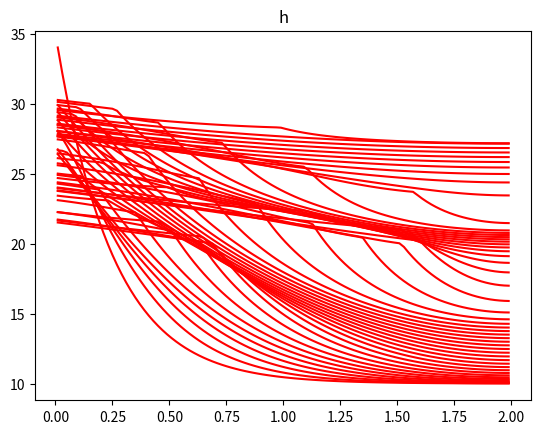
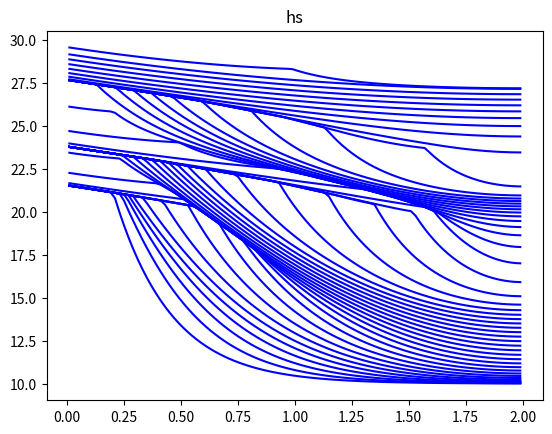

Python code for these plots, in order:
#!/usr/bin/env python3
# -*- coding: utf-8 -*-
"""

@author: masssonr

    Stratigraphic model with diffusive sediment transport 
    Modelize the formation of sedimentary basins at large space and time scales 

    Single lithology Model 


  d_t h(x,t) + div(grad(psi(b(x,t)))) = 0 on (0,Lx)x(0,tf)

  h(x,0) = hinit(x)   on (0,Lx)

  grad(psi).n = g0 for x=0,  grad(psi).n = g1 for x = Lx  

  b(x,t) = hsea(t) - h(x,t)


  Finite Volume discretization using TPFA fluxes on unstructured meshes 

  Ouputs: * h(x,t), b(x,t)

   
          * hs(x,t) = min_(t<=s<=tf) h(x,s) (sediment layers at each time t, taking into account erosions)



"""

import numpy as np
import matplotlib.pyplot as plt
import sys



#data
Lx=2
#space discretization
N=100
Nint = N-1
Nbound = 2
dx=Lx/N

#time discretization
tf = 1.5 # final simulation time
ndt = 50
dt = tf/ndt # initial time step

#Newton convergence 
Newtmax = 10 # maximum number of Newton iterations 
eps=1.0e-6 #  stopping criteria 


Km = 1.
Kc = 10.

g0 = -20
g1 = 0


def f_hsea(t):
    s = 25 + 5*np.cos(12*t) 
    return s

def f_psi(u):
    if (u<0):
        s = Kc*u
    else: 
        s = Km*u
    return s

def f_psip(u):
    if (u<0):
        s = Kc
    else: 
        s = Km
    return s


def f_hinit(x):
    s = 25*np.exp(-8*x/Lx) + 10
    return s


def residual(h,b,h0,dt):
    R = np.zeros(N)

    for k in range(N):
        R[k] = volume[k]*(h[k]-h0[k])/dt
        
    for i in range(Nint):
        k0 = CellsbyFaceInt[i,0]
        k1 = CellsbyFaceInt[i,1]
        
        flux = Tint[i]*(f_psi(b[k1]) - f_psi(b[k0]) ) # flux sortant de k0

        R[k0] += flux 
        R[k1] -= flux 
            
        
    for i in range(Nbound):
        k = CellbyFaceBound[i]
        R[k] += fbound[i]

    return R



def Jacobian(b,dt):


    A = np.zeros([N,N])

    for k in range(N):
       # R[k] = volume[k]*(h[k]-h0[k])/dt
       A[k,k] = volume[k]/dt
       
    for i in range(Nint):
        k0 = CellsbyFaceInt[i,0]
        k1 = CellsbyFaceInt[i,1]
        
        #flux = Tint[i]*(f_psi(b[k1]) - f_psi(b[k0]) ) # flux sortant de k0
        dflux0 = Tint[i]*f_psip(b[k0])
        dflux1 = - Tint[i]*f_psip(b[k1])
    
        #R[k0] += flux 
        
        A[k0,k0] += dflux0 
        A[k0,k1] += dflux1 
        
        #R[k1] -= flux 

        A[k1,k0] -= dflux0 
        A[k1,k1] -= dflux1 
    
    return A 



#data structure for the uniform 1D mesh of size dx of the domain (0,Lx)
# cells m = 0:N-1

X = np.linspace(dx/2,Lx-dx/2,N)
volume = dx*np.ones(N)
 

#Interior faces: i = 0:Nint-1
CellsbyFaceInt = np.zeros([Nint,2],dtype=int)
surfaceint = np.ones(Nint)
for i in range(Nint):
    CellsbyFaceInt[i,0] = i  
    CellsbyFaceInt[i,1] = i+1 
  

#Boundary
CellbyFaceBound = np.zeros(Nbound,dtype=int)
fbound = np.zeros(Nbound)
CellbyFaceBound[0] = 0
CellbyFaceBound[1] = N-1

fbound[0] = g0
fbound[1] = g1

#transmissibilities of interior faces
Tint = np.zeros(Nint)
for i in range(Nint):
    k0 = CellsbyFaceInt[i,0]
    k1 = CellsbyFaceInt[i,1]
    
    Tint[i] =  surfaceint[i]/np.abs(X[k1]-X[k0])
    

#  simulation 

#initialization 
h0 = f_hinit(X)
h = h0 
t = 0

hs = np.zeros([N,ndt+1])
hs[:,0] = h0

plt.figure(1)
plt.title('h')
plt.plot (X,h0,'-r')  


for n in range(ndt):  # time loop 
    t = t + dt    
    hsea = f_hsea(t)
    
    b = np.ones(N)*hsea - h # bathymetry
    R = residual(h,b,h0,dt) # initial newton residual 
    normR = np.linalg.norm(R)
    normR0 = normR

    itn = 1
    while ((normR/normR0>eps)and(itn<Newtmax)): #Newton loop 
        itn = itn + 1
        A = Jacobian(b,dt) #Jacobian matrix A = dR/dh(h)
        dh = -np.linalg.solve(A,R) #solution dh 
        h = h + dh #Newton update         
        b = np.ones(N)*hsea - h
        R = residual(h,b,h0,dt) #residual  
        normR = np.linalg.norm(R) #residual norm  

    print('it newton',itn)
    if (itn>Newtmax-1): # if Newton not converged
        print('newton non converge',itn,normR)
        sys.exit()

    h0 = h 
    hs[:,n+1] = h    
 
 

 #plot h 
    plt.figure(1)
    plt.title('h') 
    plt.plot (X,h,'-r')  
     
 
# computation of hs taking out erosions 
for j in range(ndt-1,-1,-1):
   for k in range(N):
        hs[k,j] = min(hs[k,j],hs[k,j+1]) 
        

plt.figure(2)
plt.title('hs')
for it in range(ndt+1):
    plt.plot(X,hs[:,it],'-b')
plt.show()






